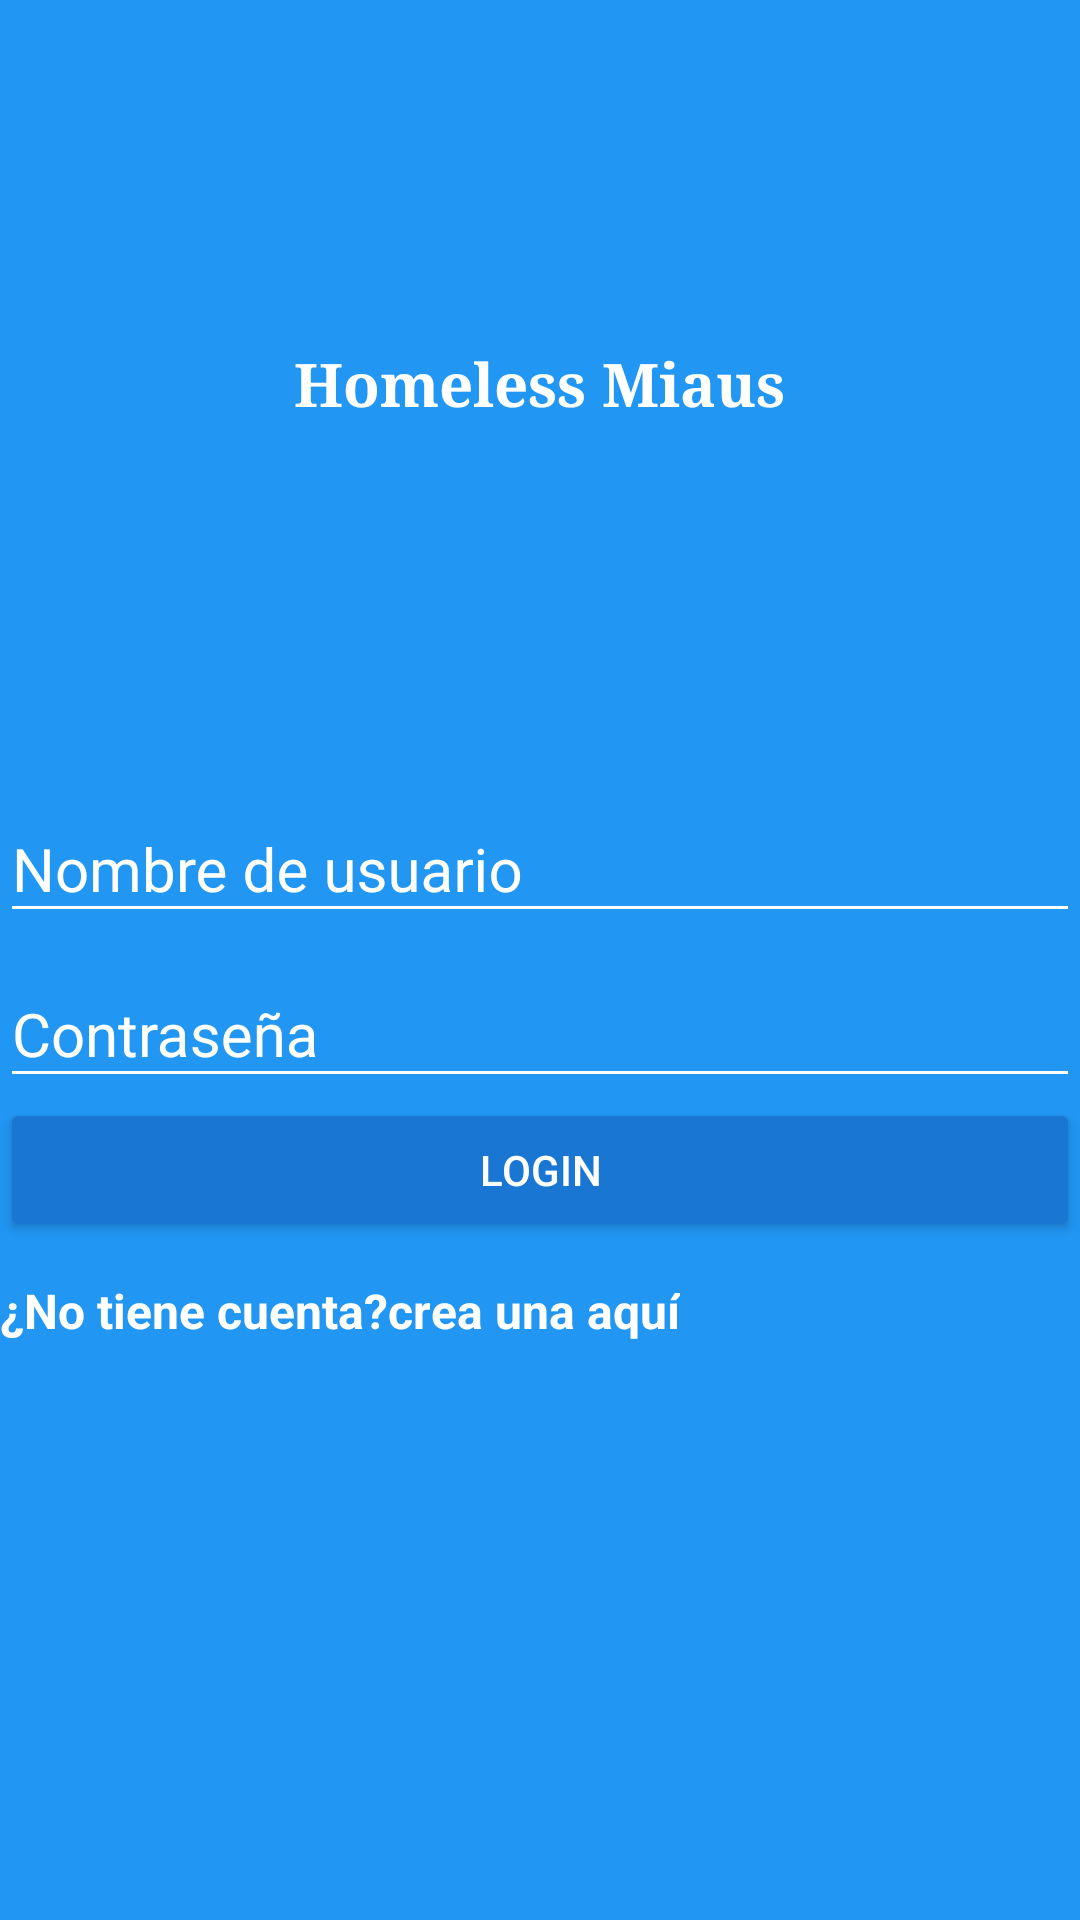

Produce the Android XML layout that renders to this screen, including the resource entries it uses.
<!-- AndroidManifest.xml: application theme AppTheme -->
<!-- res/layout/activity_login.xml -->
<?xml version="1.0" encoding="utf-8"?>
<android.support.design.widget.CoordinatorLayout xmlns:android="http://schemas.android.com/apk/res/android"

    xmlns:tools="http://schemas.android.com/tools"
    android:layout_width="match_parent"
    android:layout_height="match_parent"
    android:background="@color/colorPrimary"
    android:fitsSystemWindows="true"
    tools:context="com.fvaras.ale.homelessmiaus.view.Login">

    <LinearLayout
        android:layout_width="match_parent"
        android:layout_height="match_parent"
        android:orientation="vertical"
        android:weightSum="1">

        <RelativeLayout
            android:layout_width="match_parent"
            android:layout_height="match_parent"
            android:layout_weight="0.6">

            <TextView
                android:id="@+id/tvTitle"
                android:layout_width="wrap_content"
                android:layout_height="wrap_content"
                android:layout_centerInParent="true"
                android:fontFamily="serif"
                android:text="@string/app_name"
                android:textColor="@color/textColorWhite"
                android:textSize="20sp"
                android:textStyle="bold" />
        </RelativeLayout>

        <ScrollView
            android:layout_width="match_parent"
            android:layout_height="match_parent"
            android:layout_weight="0.4"
            android:fillViewport="true">

            <LinearLayout
                android:layout_width="match_parent"
                android:layout_height="match_parent"
                android:orientation="vertical"
                >

                <android.support.design.widget.TextInputLayout
                    android:layout_width="match_parent"
                    android:layout_height="wrap_content"
                    android:theme="@style/EdidTextWhite">

                    <android.support.design.widget.TextInputEditText
                        android:id="@+id/username"
                        android:layout_width="match_parent"
                        android:layout_height="wrap_content"
                        android:hint="@string/hint_username" />

                </android.support.design.widget.TextInputLayout>

                <android.support.design.widget.TextInputLayout
                    android:layout_width="match_parent"
                    android:layout_height="wrap_content"
                    android:theme="@style/EdidTextWhite">

                    <android.support.design.widget.TextInputEditText
                        android:id="@+id/password"
                        android:layout_width="match_parent"
                        android:layout_height="wrap_content"
                        android:hint="@string/hint_password"
                        android:inputType="textPassword" />

                </android.support.design.widget.TextInputLayout>

                <Button
                    android:id="@+id/bnLogin"
                    android:layout_width="match_parent"
                    android:layout_height="wrap_content"
                    android:text="@string/text_button_login"
                    android:theme="@style/RaisedButtonDark" />
<RelativeLayout
    android:layout_width="match_parent"
    android:layout_height="match_parent"
    android:paddingTop="12dp"
    android:layout_gravity="center">
    <TextView
        android:id="@+id/dontHaveAccount"
        android:layout_width="wrap_content"
        android:layout_height="wrap_content"
        android:text="@string/dont_have_account"
        android:textColor="@color/textColorWhite"
        android:textSize="16sp"
        android:textStyle="bold"
        />
    <TextView
        android:id="@+id/createHere"
        android:layout_width="wrap_content"
        android:layout_height="wrap_content"
        android:text="@string/create_here"
        android:textColor="@color/textColorWhite"
        android:textSize="16sp"
        android:textStyle="bold"
        android:layout_toRightOf="@id/dontHaveAccount"
        />

</RelativeLayout>
            </LinearLayout>
        </ScrollView>


    </LinearLayout>
</android.support.design.widget.CoordinatorLayout>
<!-- resources referenced by this layout -->
<resources>
  <color name="colorPrimary">#2196F3</color>
  <color name="textColorWhite">#FFFFFF</color>
  <string name="app_name">Homeless Miaus</string>
  <string name="create_here">crea una aquí</string>
  <string name="dont_have_account">¿No tiene cuenta? </string>
  <string name="hint_password">Contraseña</string>
  <string name="hint_username">Nombre de usuario</string>
  <string name="text_button_login">Login</string>
  <style name="EdidTextWhite" parent="TextAppearance.AppCompat">
  
  
          <item name="android:textColorHint">@color/textColorWhite</item>
          <item name="android:textSize">20sp</item>
          <item name="android:textColorPrimary">@color/textColorWhite</item>
          <item name="colorAccent">@color/textColorWhite</item>
          <item name="colorControlNormal">@color/textColorWhite</item>
          <item name="colorControlActivated">@color/textColorWhite</item>
      </style>
  <style name="RaisedButtonDark" parent="Theme.AppCompat.Light">
          
          <item name="colorButtonNormal">@color/colorPrimaryDark</item>
          <item name="colorControlHighlight">@color/colorPrimary</item>
          <item name="android:textColor">@color/textColorWhite</item>
  
      </style>
  <style name="AppTheme" parent="Theme.AppCompat.Light.NoActionBar">
          
          <item name="colorPrimary">@color/colorPrimary</item>
          <item name="colorPrimaryDark">@color/colorPrimaryDark</item>
          <item name="colorAccent">@color/colorAccent</item>
      </style>
  <color name="colorPrimaryDark">#1976D2</color>
  <color name="colorAccent">#FF5722</color>
</resources>
